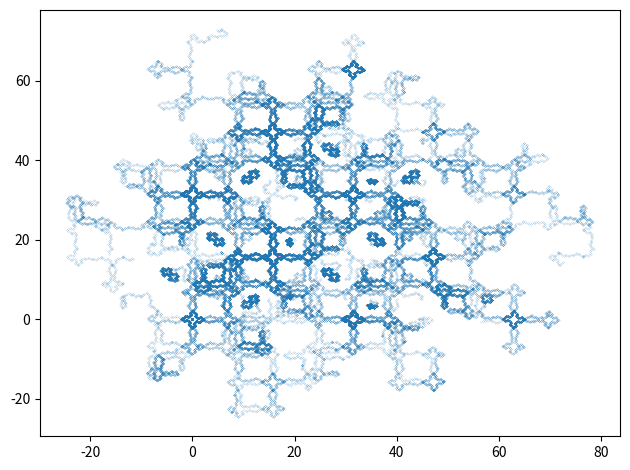

Recreate this plot in Python.
"""Výpočet a vykreslení podivného atraktoru nazvaného Fractal Dream."""

# MIT License
#
# Copyright (c) 2020 Pavel Tišnovský
#
# Permission is hereby granted, free of charge, to any person obtaining a copy
# of this software and associated documentation files (the "Software"), to deal
# in the Software without restriction, including without limitation the rights
# to use, copy, modify, merge, publish, distribute, sublicense, and/or sell
# copies of the Software, and to permit persons to whom the Software is
# furnished to do so, subject to the following conditions:
#
# The above copyright notice and this permission notice shall be included in
# all copies or substantial portions of the Software.
#
# THE SOFTWARE IS PROVIDED "AS IS", WITHOUT WARRANTY OF ANY KIND, EXPRESS OR
# IMPLIED, INCLUDING BUT NOT LIMITED TO THE WARRANTIES OF MERCHANTABILITY,
# FITNESS FOR A PARTICULAR PURPOSE AND NONINFRINGEMENT. IN NO EVENT SHALL THE
# AUTHORS OR COPYRIGHT HOLDERS BE LIABLE FOR ANY CLAIM, DAMAGES OR OTHER
# LIABILITY, WHETHER IN AN ACTION OF CONTRACT, TORT OR OTHERWISE, ARISING FROM,
# OUT OF OR IN CONNECTION WITH THE SOFTWARE OR THE USE OR OTHER DEALINGS IN THE
# SOFTWARE.

# Dynamic system renderer

# import všech potřebných knihoven - Numpy, Matplotlibu a standardní
# matematické knihovny
import matplotlib.pyplot as plt
import numpy as np
from math import sin, cos


def dynamic(x, y, a, b):
    """Funkce pro výpočet dalšího bodu atraktoru."""
    x_dot = -sin(y + a*sin(b*y))
    y_dot = sin(x + a*sin(b*x))
    return x_dot, y_dot


# konstanta pro numerickou integraci
dt = 0.3

# parametry mřížky s počátečními hodnotami dynamického systému
max_x = 50
step_x = 5
max_y = 50
step_y = 5

# počet iterací pro zadané počáteční podmínky
maxiter = 1000

# počet vypočtených bodů na atraktoru
n = maxiter * max_x//step_x * max_y//step_y

# prozatím prázdné pole připravené pro výpočet
x = np.zeros((n,))
y = np.zeros((n,))

# počáteční hodnoty pro výpočet
# x[0], y[0] = (10, 10)

# parametry ovlivňující výpočet podivného atraktoru
A = -2.7
B = 2.8

i = 0
# vlastní výpočet atraktoru  pro různé počáteční podmínky
for x0 in range(0, max_x, step_x):
    for y0 in range(0, max_y, step_y):
        x[i], y[i] = (x0, y0)
        for r in range(1, maxiter):
            x_dot, y_dot = dynamic(x[i], y[i], A, B)
            x[i+1] = x[i] + dt*x_dot
            y[i+1] = y[i] + dt*y_dot
            i += 1

# vykreslení grafu
plt.plot(x, y, 'o', markersize=0.1)

# změna velikosti komponent v grafu
plt.tight_layout()

# uložení grafu pro jeho další zpracování
plt.savefig("dynamic.png")

# zobrazení grafu
plt.show()
